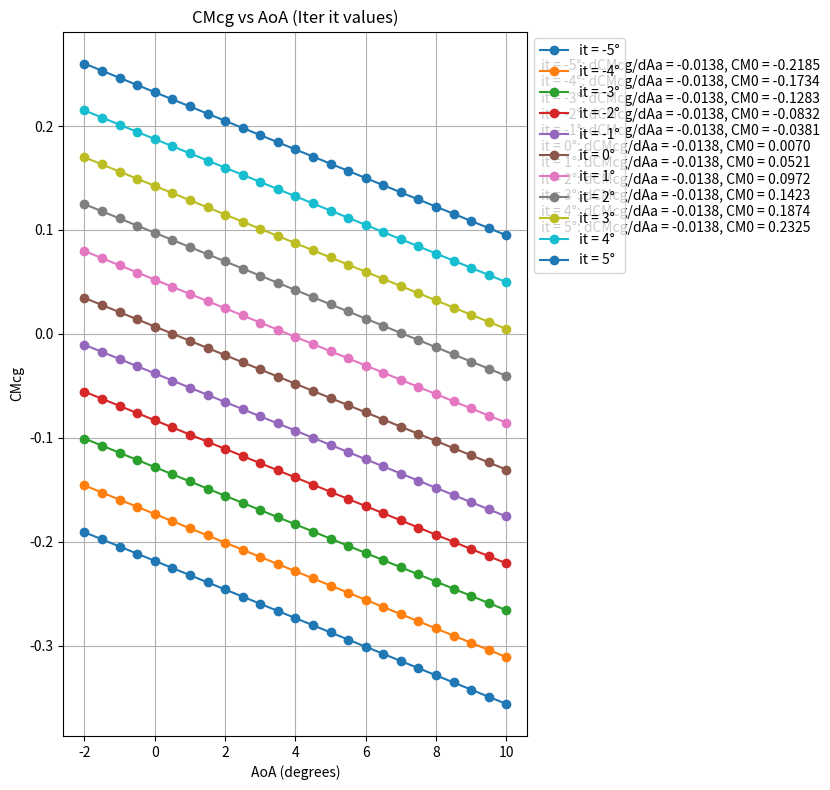

Python code for this plot:
import pandas as pd
import numpy as np
import math
import matplotlib.pyplot as plt

# Atmospheric Data
Humidity = 100  #%
P = 101727.12  #Pa
Visc = 1.823 * 10**(-5)
R = 287
Rho = 1.201  #Kg/m3

# Flight condition
AoA = 3  # Deg
V = 7  # m/s
q = (1/2) * Rho * V**2

# Wing initial Geometry
Landa = 1
AR = 7.5

# Wing parameters
a0 = 0.099
a = a0 / (1 + (a0 / math.pi * AR))
aL0 = -3.339  # Deg
aa = AoA - aL0
CL = a * (AoA - aL0)
CMacwb = -0.1023

# Wing final Geometry
S = (1 * 9.81) / (q * CL)  # m2
b = math.sqrt(AR * S)  # m
c = S / b  # m

# Tail parameters
lt = 4 * c
at = 0.0644047966379471
aL0t = 0

# Tail Geometry
Landat = 1
ARt = AR / 2
St = 0.115
bt = math.sqrt(ARt * St)
ct = St / bt

VH = St*lt/(c*S)

# General Parameters
epsilon0 = (2 * CL) / math.pi * AR
deda = (2 * math.degrees(a)) / (math.pi * AR)
hacwb = 0.25
hn = 0.25 + VH * (at / a) * (1 - deda)
h = ((hn - hacwb) / 2) + hacwb
SM = hn - h

angles = np.arange(-2, 10.5, 0.5)

it_values = np.arange(-5, 6, 1)

plt.figure(figsize=(10, 8))

annotations = []

for it in it_values:
    
    dCMcgdaa = a * (h - hacwb - VH * (at / a) * (1 - deda))
    epsilon = epsilon0 + deda * math.radians(aa)
    
    CM0 = CMacwb + VH * at * (it + epsilon0)
    aeq = -CM0 / dCMcgdaa
    ageo = aeq + aL0
    CLageo = a * (ageo - aL0)
    L = (q * S * CLageo) / 9.81
 
    CMcgvalues = []
    for i in range(len(angles)):
        CMcgvalues.append(dCMcgdaa * angles[i] + CM0)

    plt.plot(angles, CMcgvalues, label=f'it = {it}°', marker='o')
    annotations.append(f'it = {it}°: dCMcg/dAa = {dCMcgdaa:.4f}, CM0 = {CM0:.4f}')

# Graph properties
plt.title('CMcg vs AoA (Iter it values)')
plt.xlabel('AoA (degrees)')
plt.ylabel('CMcg')
plt.grid(True)

# Add legend and annotations
plt.legend(loc='upper left', bbox_to_anchor=(1, 1))
plt.text(11, min(CMcgvalues), '\n'.join(annotations), fontsize=10, color='black', verticalalignment='bottom')

# Adjust layout to fit annotations
plt.tight_layout(rect=[0, 0, 0.85, 1])
plt.show()
